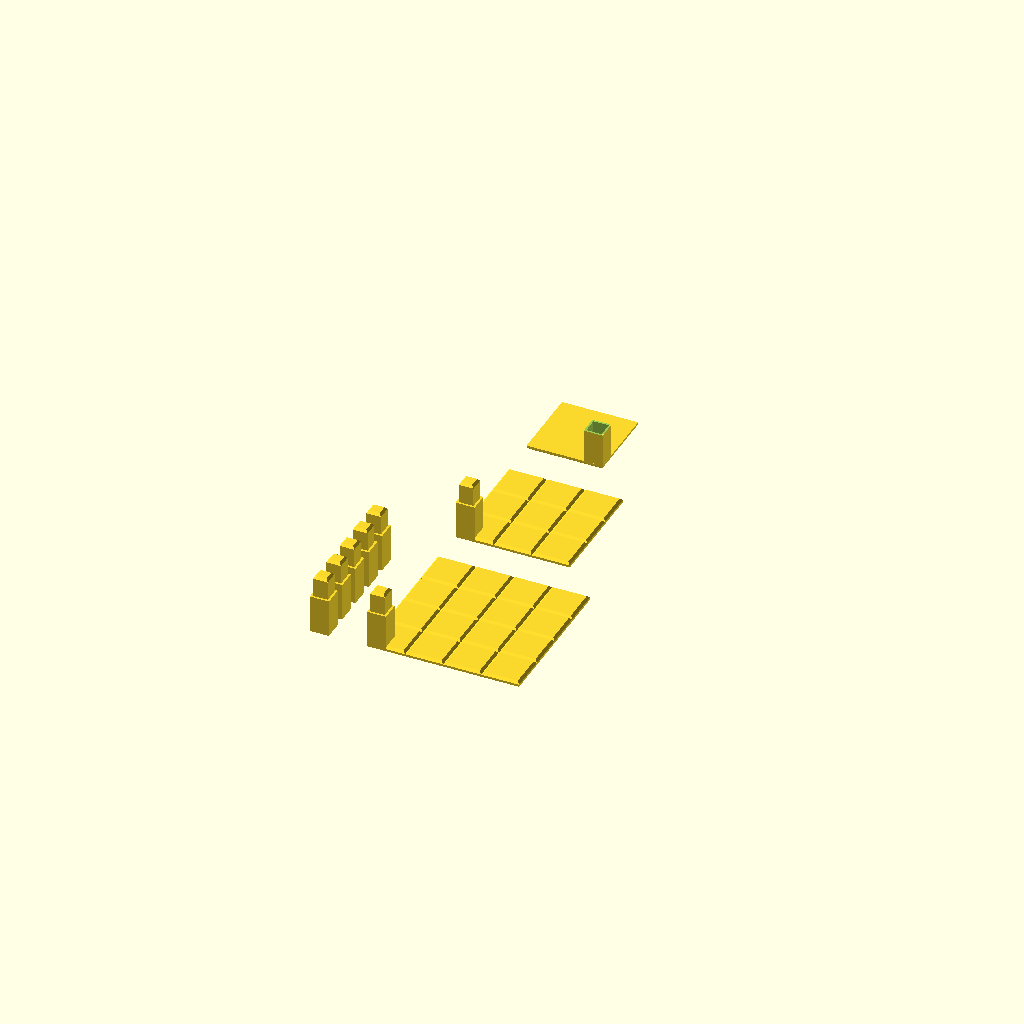
Cell 1: the model at its default parameters.
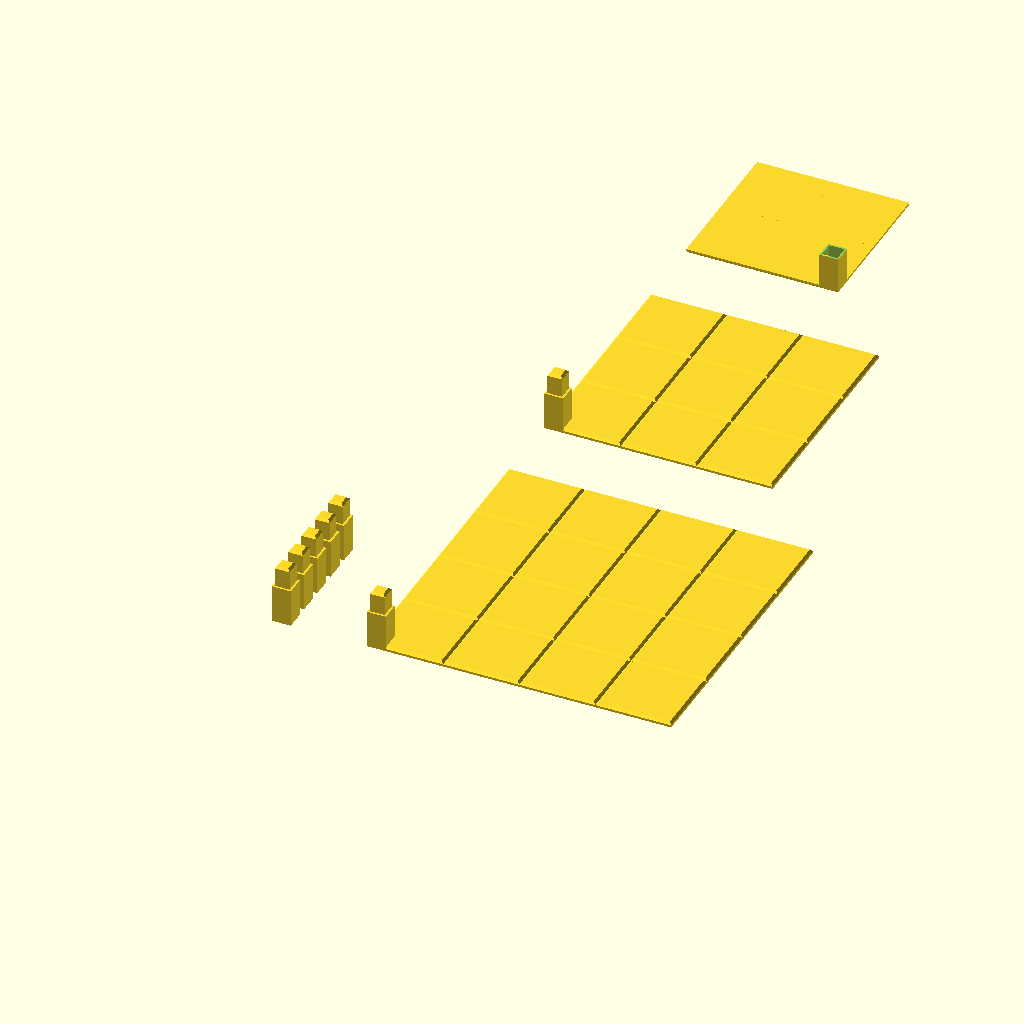
Cell 2: _widthSquare = 50 (everything else at default).
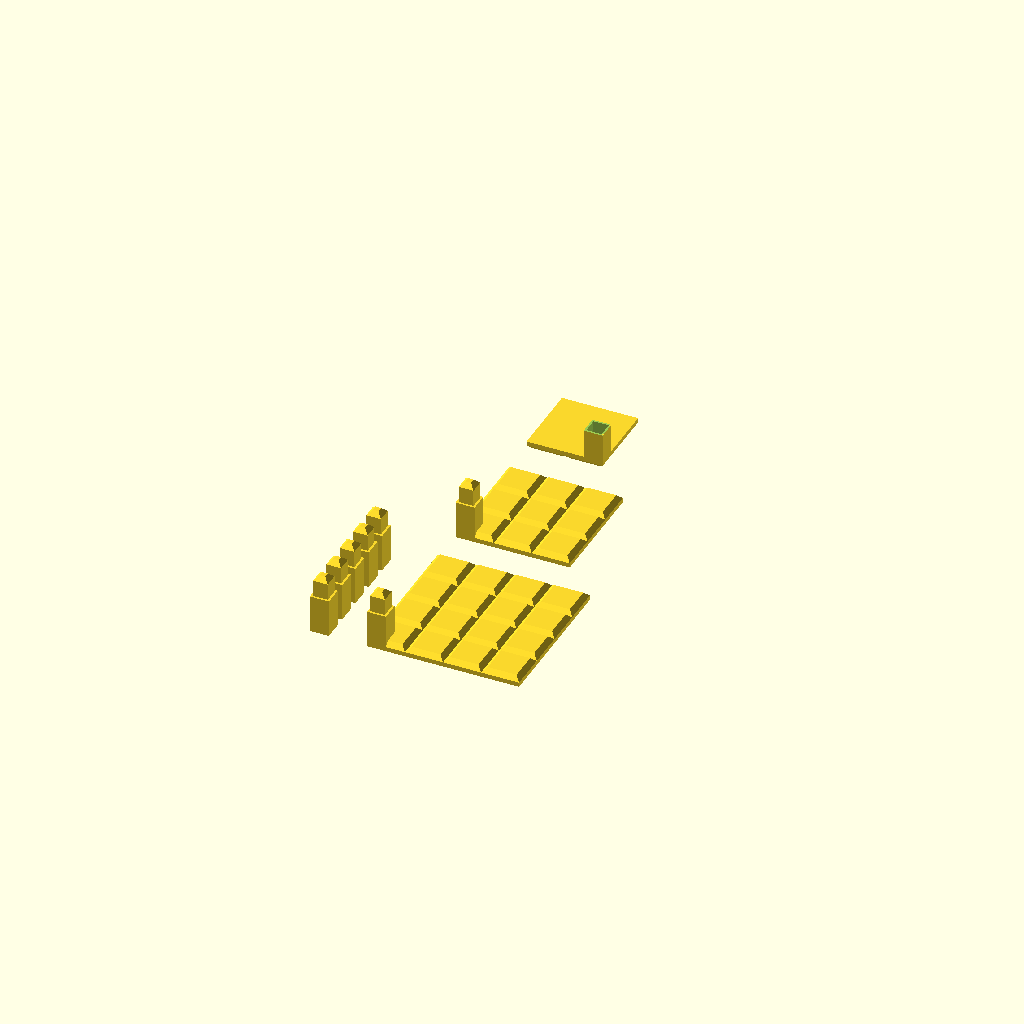
Cell 3: _thickness = 6 (everything else at default).
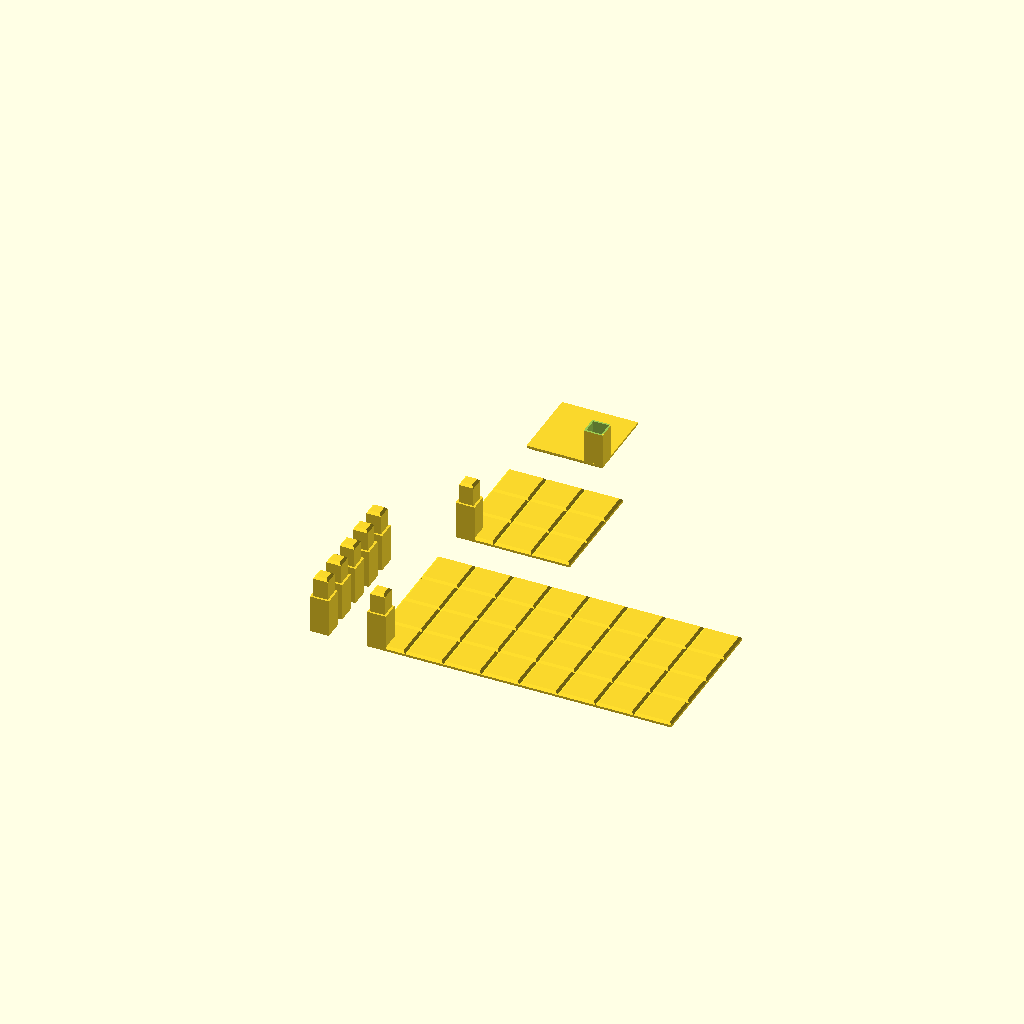
Cell 4: the same model with _sizeBaseX = 8.
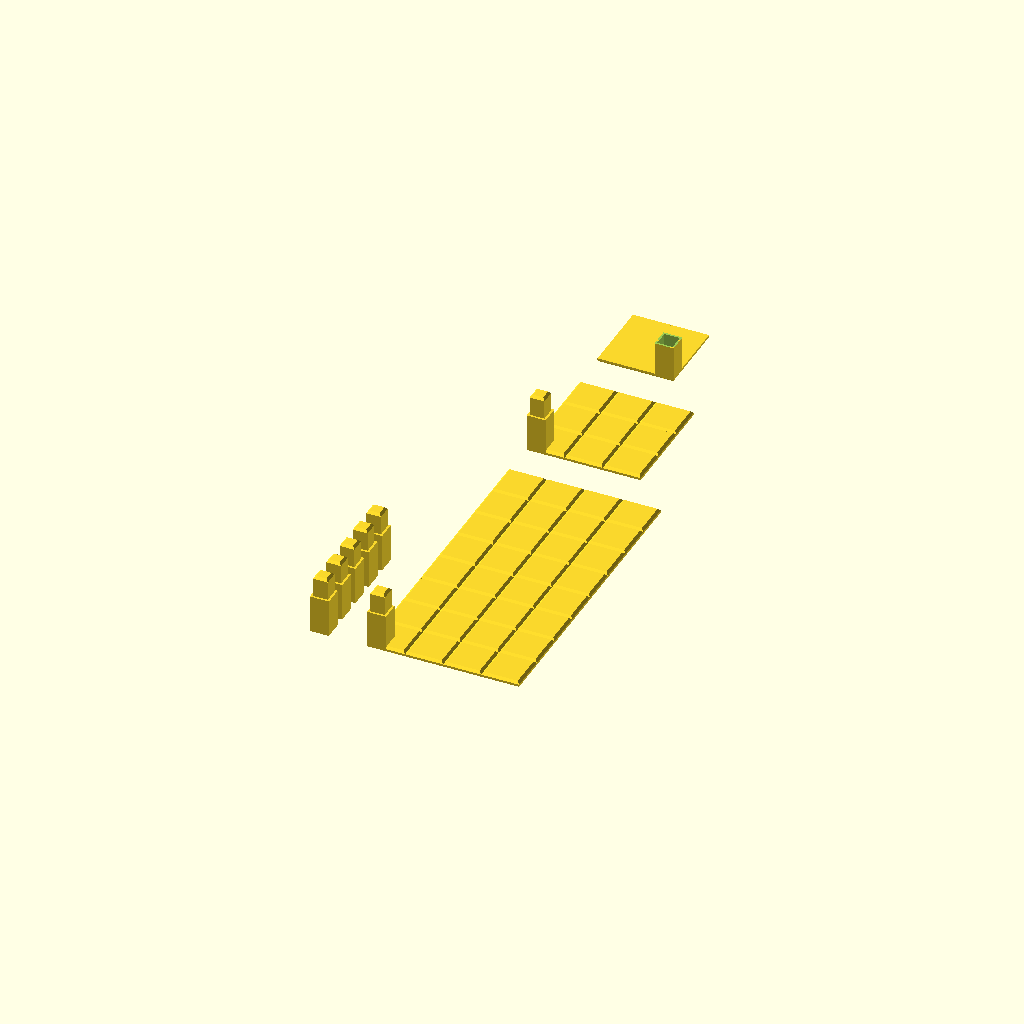
Cell 5: the same model with _sizeBaseY = 8.
All cells are drawn from one camera (rotation 55°, 0°, 25°, orthographic, colour scheme Cornfield), so only the parameter changes between them.
Source of the model, inputs/thingiverse/files/thing-2766744/files/Flying-Platform-v0.8.scad:
// Flying Combat Platform for Tabletop RPGs
// DMNC, Version 0.8, 14.12.2018

// Variables

_widthSquare=25;        // Square Length
_thickness=3;           // Plate Thickness
_sizeBaseX=4;           // Base platform, number of squares in a row
_sizeBaseY=4;           // Base platform, number of rows
_sizeMiddleX=3;         // Middle platform, number of squares in a row
_sizeMiddleY=3;         // Middle platform, number of rows
_sizeTopX=2;            // Top platform, number of squares in a row
_sizeTopY=2;            // Top platform, number of rows
_flippedTop=1;          // [0:false, 1:true]
_chamfer=50;            //Chamfer around Top-Side of Square
_tolerance=0.2;         // Tolerance for connecting pieces
_connectorHeight=40;    // Height of connecting pieces
_connectorPinHeight=15; // Height of pins on connecting pieces
_widthConnector=12.5;   // Width of connecting pieces
_connectorThickness=1.2;// Perimeter thickness of connecting pieces
_numberOfPieces=5;      // Number of Connecting Pieces

//Calculate Chamfer Size
_chamferSize=(_thickness*_chamfer)/100;

//Generate one Square
module oneSquare() {
    hull() {
        cube(size=[_widthSquare,_widthSquare,_thickness-_chamferSize]);
        translate([_chamferSize,_chamferSize,0])
        cube(size=[_widthSquare-2*_chamferSize,_widthSquare-2*_chamferSize,_thickness]);
    }
}

//Generate defaultConnector
module defaultConnectorTemp(w=_widthConnector,z1=_connectorHeight,z2=_connectorPinHeight,t=0,ct=_connectorThickness, bt=0) union(){
    
    cube(size=[w,w,z1-z2]);
    hull() {
        translate([ct+t,ct+t,0])
        cube(size=[w-2*(ct+t),w-2*(ct+t),z1-_chamferSize-bt]);
        translate([ct+t+_chamferSize,ct+t+_chamferSize,0])
        cube(size=[w-2*ct-2*t-2*_chamferSize,w-2*ct-2*t-2*_chamferSize,z1-bt]);
    }
}

module defaultConnector() difference() {
    defaultConnectorTemp(t=_tolerance, bt=5*_tolerance);
    translate([0,0,-_connectorHeight+_connectorPinHeight]) defaultConnectorTemp(); 
}

//Generate baseConnector
module baseConnector(w=_widthConnector,z1=_connectorHeight,z2=_connectorPinHeight,t=0,ct=_connectorThickness, bt=0) union() {
    
    /*cube(size=[w,w,z1-z2]);
    hull() {
        translate([ct+t,ct+t,0])
        cube(size=[w-2*ct-t,w-2*ct-t,z1-_chamferSize]);
        translate([ct+t+_chamferSize,ct+t+_chamferSize,0])
        cube(size=[w-2*ct-t-2*_chamferSize,w-2*ct-t-2*_chamferSize,z1]);
    }*/
    defaultConnectorTemp(w,z1,z2,t,ct,bt);
}

//Generate topConnector
module topConnector(w=_widthConnector,z1=_connectorHeight,z2=_connectorPinHeight,t=_tolerance,ct=_connectorThickness) {
    hull() {
        cube(size=[w,w,z1-z2-_chamferSize]);
        translate([_chamferSize,_chamferSize,0])
        cube(size=[w-2*_chamferSize,w-2*_chamferSize,z1-z2]);
    }
}

//Generate rows of squares
module baseOneRow(x=_sizeBaseX) {
    for(i=[1:x])
    translate((i-1)*[_widthSquare,0,0]) oneSquare();
}

module middleOneRow(x=_sizeMiddleX) {
    for(i=[1:x])
    translate((i-1)*[_widthSquare,0,0]) oneSquare();
}

module topOneRow(x=_sizeTopX) {
    for(i=[1:x])
    translate((i-1)*[_widthSquare,0,0]) oneSquare();
}

//Generate platforms
module basePlatform(y=_sizeBaseY) {
    if (_sizeBaseX == 0 || _sizeBaseY == 0) { }
    else {
    for(i=[1:y]) translate([0,(i-1)*_widthSquare,0]) baseOneRow();
    translate([0,0,0]) baseConnector(t=_tolerance, bt=5*_tolerance);
    }
}

module middlePlatformTemp(y=_sizeMiddleY) union(){
    translate([0,(_sizeBaseY+1)*_widthSquare,0])
    for(i=[1:y]) translate([0,(i-1)*_widthSquare,0]) middleOneRow();
    translate([0,(_sizeBaseY+1)*_widthSquare,0]) baseConnector(t=_tolerance, bt=5*_tolerance);
}

module middlePlatform(x=_sizeMiddleX) difference(){
    middlePlatformTemp();
    translate([0,(_sizeBaseY+1)*_widthSquare,-_connectorHeight+_connectorPinHeight]) baseConnector(); 
}

module middlePlatformCheck() {
        if (_sizeMiddleX == 0 || _sizeMiddleY == 0) { }
    else {
        middlePlatform();
    }
}

module topPlatformTemp(y=_sizeTopY) union(){
    translate([0,(_sizeBaseY+1+_sizeMiddleY+1)*_widthSquare,0])
    for(i=[1:y]) translate([0,(i-1)*_widthSquare,0]) topOneRow();
    translate([0,(_sizeBaseY+1+_sizeMiddleY+1)*_widthSquare,0]) topConnector();
}

module topPlatformFlippedTemp(y=_sizeTopY) union(){
    translate([0,(_sizeBaseY+1+_sizeMiddleY+1)*_widthSquare,0])
    for(i=[1:y]) translate([0,(i-1)*_widthSquare,0]) topOneRow();
    translate([0,(_sizeBaseY+1+_sizeMiddleY+1)*_widthSquare,-_connectorHeight+_connectorPinHeight+_thickness]) topConnector();
}

module topPlatformDefault(y=_sizeTopY) difference(){
    topPlatformTemp();
    translate([0,(_sizeBaseY+1+_sizeMiddleY+1)*_widthSquare,-_connectorHeight+_connectorPinHeight]) baseConnector();
}

module topPlatformFlipped(y=_sizeTopY) difference(){
    topPlatformFlippedTemp();
    translate([0,(_sizeBaseY+1+_sizeMiddleY+1)*_widthSquare,-_connectorHeight+_connectorPinHeight-_connectorHeight+_connectorPinHeight+_thickness]) baseConnector();
}

module topPlatformVariantPicker(y=_sizeTopY) difference(){
    
        
    if (_flippedTop)
    {
        if (_sizeTopX == 0 || _sizeTopY == 0) { }
        else {
            rotate([0,180,0])
            translate([(-(_sizeTopX)*_widthSquare),0,-_thickness])
            topPlatformFlipped();
        }
    }
    else
    {   
        if (_sizeTopX == 0 || _sizeTopY == 0) { }
        else {
            topPlatformDefault();
        }
    }
}

module connectingPieces(n=_numberOfPieces) {
    translate([-_widthConnector-_widthSquare,0,0])
    for(i=[1:n]) translate([0,(i-1)*(_widthConnector*1.5),0]) defaultConnector();
}

//Generate Elements
basePlatform();
middlePlatformCheck();
topPlatformVariantPicker();
connectingPieces();
Parameter table extracted from the source (name, type, default, range or options):
_widthSquare: number, default 25
_thickness: number, default 3
_sizeBaseX: number, default 4
_sizeBaseY: number, default 4
_sizeMiddleX: number, default 3
_sizeMiddleY: number, default 3
_sizeTopX: number, default 2
_sizeTopY: number, default 2
_flippedTop: number, default 1, options 0, 1
_chamfer: number, default 50
_tolerance: number, default 0.2
_connectorHeight: number, default 40
_connectorPinHeight: number, default 15
_widthConnector: number, default 12.5
_connectorThickness: number, default 1.2
_numberOfPieces: number, default 5
